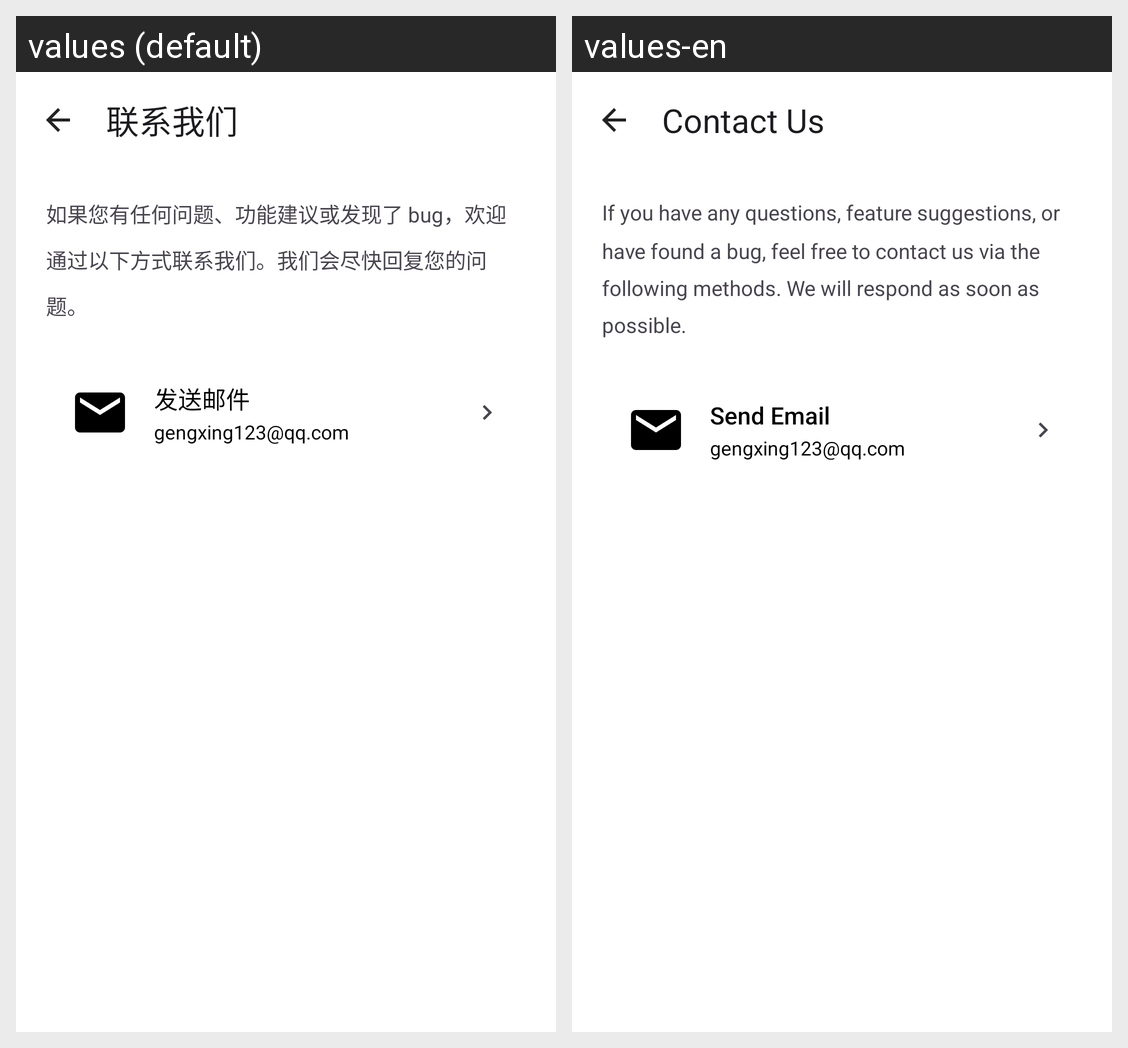

For this localized Android screen grid, give each drawn string resource with its value in every locale shown.
Android screen res/layout/fragment_contact.xml rendered under 2 locales, left to right: values (default), values-en. Device: Nexus 5 (rendered at 1080×1920; each locale shown at half size, 540×960, under a caption strip naming it); theme Theme.StarGallery.
Strings drawn on this screen, with the default value and each locale's value (text and hints the layout hard-codes, and strings that could not be matched under every locale, appear in the picture but are not listed):

contact_title
  values: 联系我们
  values-en: Contact Us

contact_intro
  values: 如果您有任何问题、功能建议或发现了 bug，欢迎通过以下方式联系我们。我们会尽快回复您的问题。
  values-en: If you have any questions, feature suggestions, or have found a bug, feel free to contact us via the following methods. We will respond as soon as possible.

contact_email_title
  values: 发送邮件
  values-en: Send Email

contact_email
  values: gengxing123@qq.com
  values-en: gengxing123@qq.com
